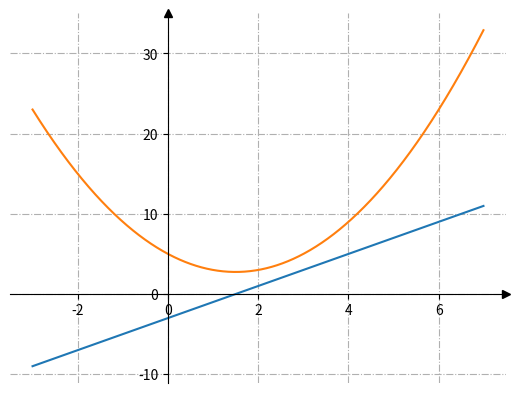

Here is the Python script that generated this plot:
import matplotlib.pyplot as plt
from sympy import diff, symbols

fig, ax = plt.subplots()

# Перемістимо лівий і нижній стовпчики до x = 0 і y = 0 відповідно.
ax.spines[["left", "bottom"]].set_position(("data", 0))

# Сховаємо верхню та праву лінію
ax.spines[["top", "right"]].set_visible(False)

# Намалюємо стрілки (як чорні трикутники: ">k"/"^k") на кінцях осей.
# Також вимкнемо відсікання (clip_on=False) стрілок.
ax.plot(1, 0, ">k", transform=ax.get_yaxis_transform(), clip_on=False)
ax.plot(0, 1, "^k", transform=ax.get_xaxis_transform(), clip_on=False)

# Додамо проміжні лінії
ax.grid(True, linestyle='-.')

x, y = symbols('x y')
# Задаємо функцію
fx = x*x-3*x+5
# Обраховуємо похідну функції
dx = diff((fx))
k = []
n = []
l = []

for i in range(1000):
 j = (i-300)*0.01
 k.append(j)
 n.append(dx.subs(x,j))
 l.append(fx.subs(x,j))

ax.plot(k,n)
ax.plot(k,l)

# Запускаємо малювання графіку
plt.show()
